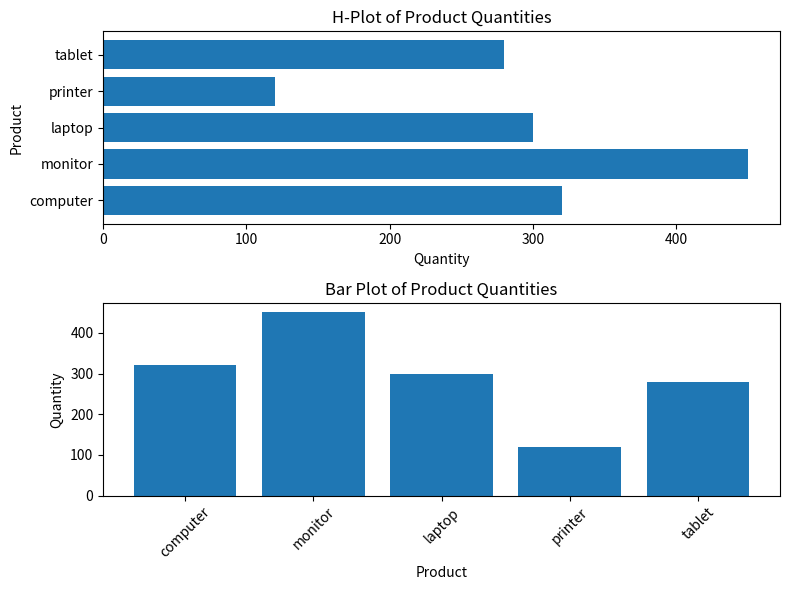

Python code for this plot:
import matplotlib.pyplot as plt

# Sample input data
product = ['computer', 'monitor', 'laptop', 'printer', 'tablet']
quantity = [320, 450, 300, 120, 280]

# Create a figure with two subplots
fig, axs = plt.subplots(2, figsize=(8, 6))

# Create the H-Plot on the first subplot
axs[0].barh(product, quantity)
axs[0].set_title('H-Plot of Product Quantities')
axs[0].set_xlabel('Quantity')
axs[0].set_ylabel('Product')

# Create the bar plot on the second subplot
axs[1].bar(product, quantity)
axs[1].set_title('Bar Plot of Product Quantities')
axs[1].set_xlabel('Product')
axs[1].set_ylabel('Quantity')
axs[1].tick_params(axis='x', rotation=45)  # rotate x-axis labels

# Layout so plots do not overlap
fig.tight_layout()

# Show the plot
plt.show()
